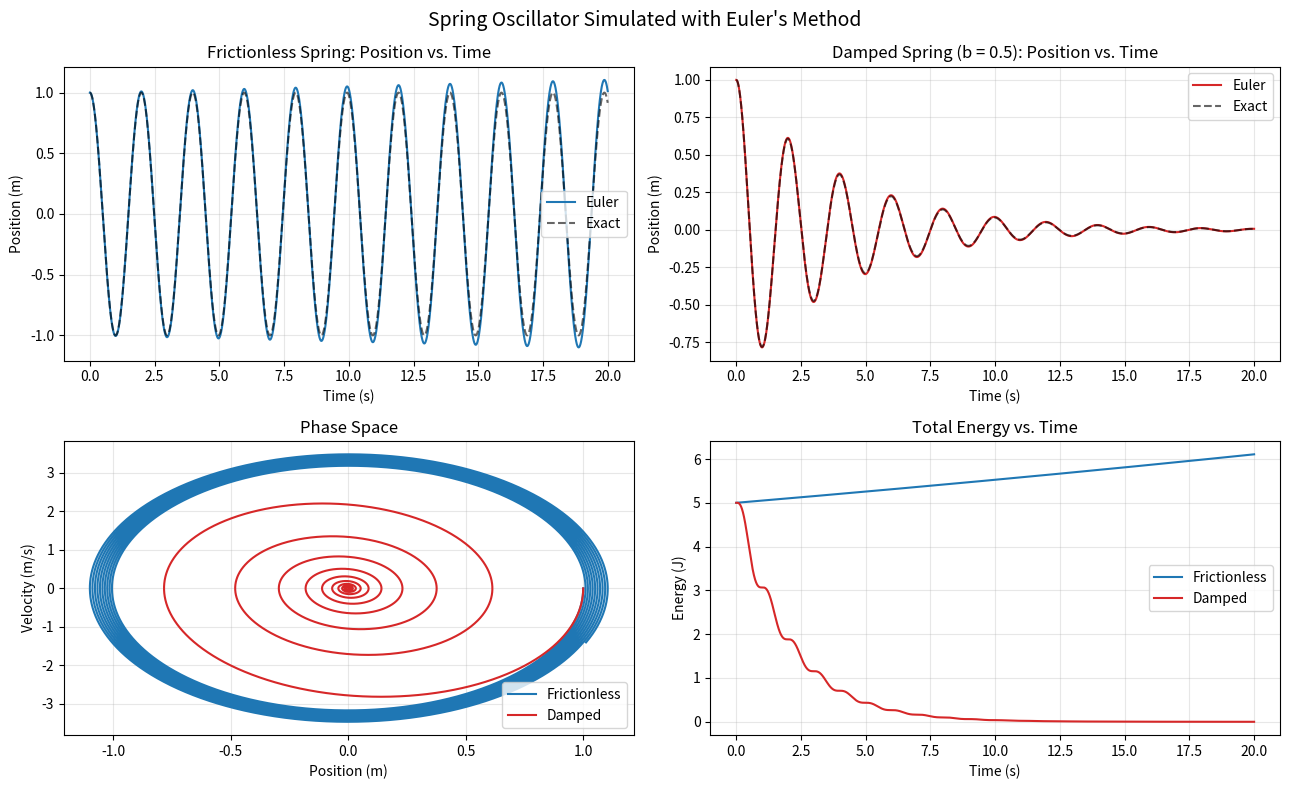

This chart was generated by the following Python code:
"""
Spring simulations using Euler's method.

Equation of motion (mass on a spring):
    m * a = -k * x - b * v
      a = -(k/m) * x - (b/m) * v

Frictionless (undamped):  b = 0
Damped:                   b > 0

Euler's method update (explicit):
    a_n     = -(k/m) * x_n - (b/m) * v_n
    x_{n+1} = x_n + v_n * dt
    v_{n+1} = v_n + a_n * dt
"""

import numpy as np
import matplotlib.pyplot as plt


def simulate_spring(x0, v0, k, m, b, dt, t_max):
    """Simulate a spring with Euler's method.

    Returns arrays of time, position, velocity, and total energy.
    """
    n_steps = int(t_max / dt)
    t = np.zeros(n_steps + 1)
    x = np.zeros(n_steps + 1)
    v = np.zeros(n_steps + 1)

    x[0], v[0] = x0, v0

    for i in range(n_steps):
        a = -(k / m) * x[i] - (b / m) * v[i]   # acceleration from spring + damping
        x[i + 1] = x[i] + v[i] * dt            # Euler update: position
        v[i + 1] = v[i] + a * dt               # Euler update: velocity
        t[i + 1] = t[i] + dt

    energy = 0.5 * m * v**2 + 0.5 * k * x**2
    return t, x, v, energy


def analytic_solution(t, x0, v0, k, m, b):
    """Exact solution (for comparison), valid for the underdamped case."""
    omega0 = np.sqrt(k / m)
    gamma = b / (2 * m)
    if gamma == 0:
        return x0 * np.cos(omega0 * t) + (v0 / omega0) * np.sin(omega0 * t)
    omega_d = np.sqrt(omega0**2 - gamma**2)
    return np.exp(-gamma * t) * (
        x0 * np.cos(omega_d * t) + ((v0 + gamma * x0) / omega_d) * np.sin(omega_d * t)
    )


def main():
    # --- Parameters ---
    m = 1.0       # mass (kg)
    k = 10.0      # spring constant (N/m)
    x0 = 1.0      # initial displacement (m)
    v0 = 0.0      # initial velocity (m/s)
    dt = 0.001    # time step (s)
    t_max = 20.0  # total time (s)
    b_damped = 0.5  # damping coefficient (kg/s)

    # --- Run simulations ---
    t, x_free, v_free, E_free = simulate_spring(x0, v0, k, m, b=0.0, dt=dt, t_max=t_max)
    t, x_damp, v_damp, E_damp = simulate_spring(x0, v0, k, m, b=b_damped, dt=dt, t_max=t_max)

    x_free_exact = analytic_solution(t, x0, v0, k, m, 0.0)
    x_damp_exact = analytic_solution(t, x0, v0, k, m, b_damped)

    # --- Plot ---
    fig, axes = plt.subplots(2, 2, figsize=(13, 8))

    # Frictionless position
    ax = axes[0, 0]
    ax.plot(t, x_free, label="Euler", color="tab:blue")
    ax.plot(t, x_free_exact, "--", label="Exact", color="black", alpha=0.6)
    ax.set_title("Frictionless Spring: Position vs. Time")
    ax.set_xlabel("Time (s)")
    ax.set_ylabel("Position (m)")
    ax.legend()
    ax.grid(alpha=0.3)

    # Damped position
    ax = axes[0, 1]
    ax.plot(t, x_damp, label="Euler", color="tab:red")
    ax.plot(t, x_damp_exact, "--", label="Exact", color="black", alpha=0.6)
    ax.set_title(f"Damped Spring (b = {b_damped}): Position vs. Time")
    ax.set_xlabel("Time (s)")
    ax.set_ylabel("Position (m)")
    ax.legend()
    ax.grid(alpha=0.3)

    # Phase space (velocity vs position)
    ax = axes[1, 0]
    ax.plot(x_free, v_free, label="Frictionless", color="tab:blue")
    ax.plot(x_damp, v_damp, label="Damped", color="tab:red")
    ax.set_title("Phase Space")
    ax.set_xlabel("Position (m)")
    ax.set_ylabel("Velocity (m/s)")
    ax.legend()
    ax.grid(alpha=0.3)

    # Energy
    ax = axes[1, 1]
    ax.plot(t, E_free, label="Frictionless", color="tab:blue")
    ax.plot(t, E_damp, label="Damped", color="tab:red")
    ax.set_title("Total Energy vs. Time")
    ax.set_xlabel("Time (s)")
    ax.set_ylabel("Energy (J)")
    ax.legend()
    ax.grid(alpha=0.3)

    fig.suptitle("Spring Oscillator Simulated with Euler's Method", fontsize=14)
    fig.tight_layout()
    fig.savefig("spring_plot.png", dpi=150)
    plt.show()


if __name__ == "__main__":
    main()
